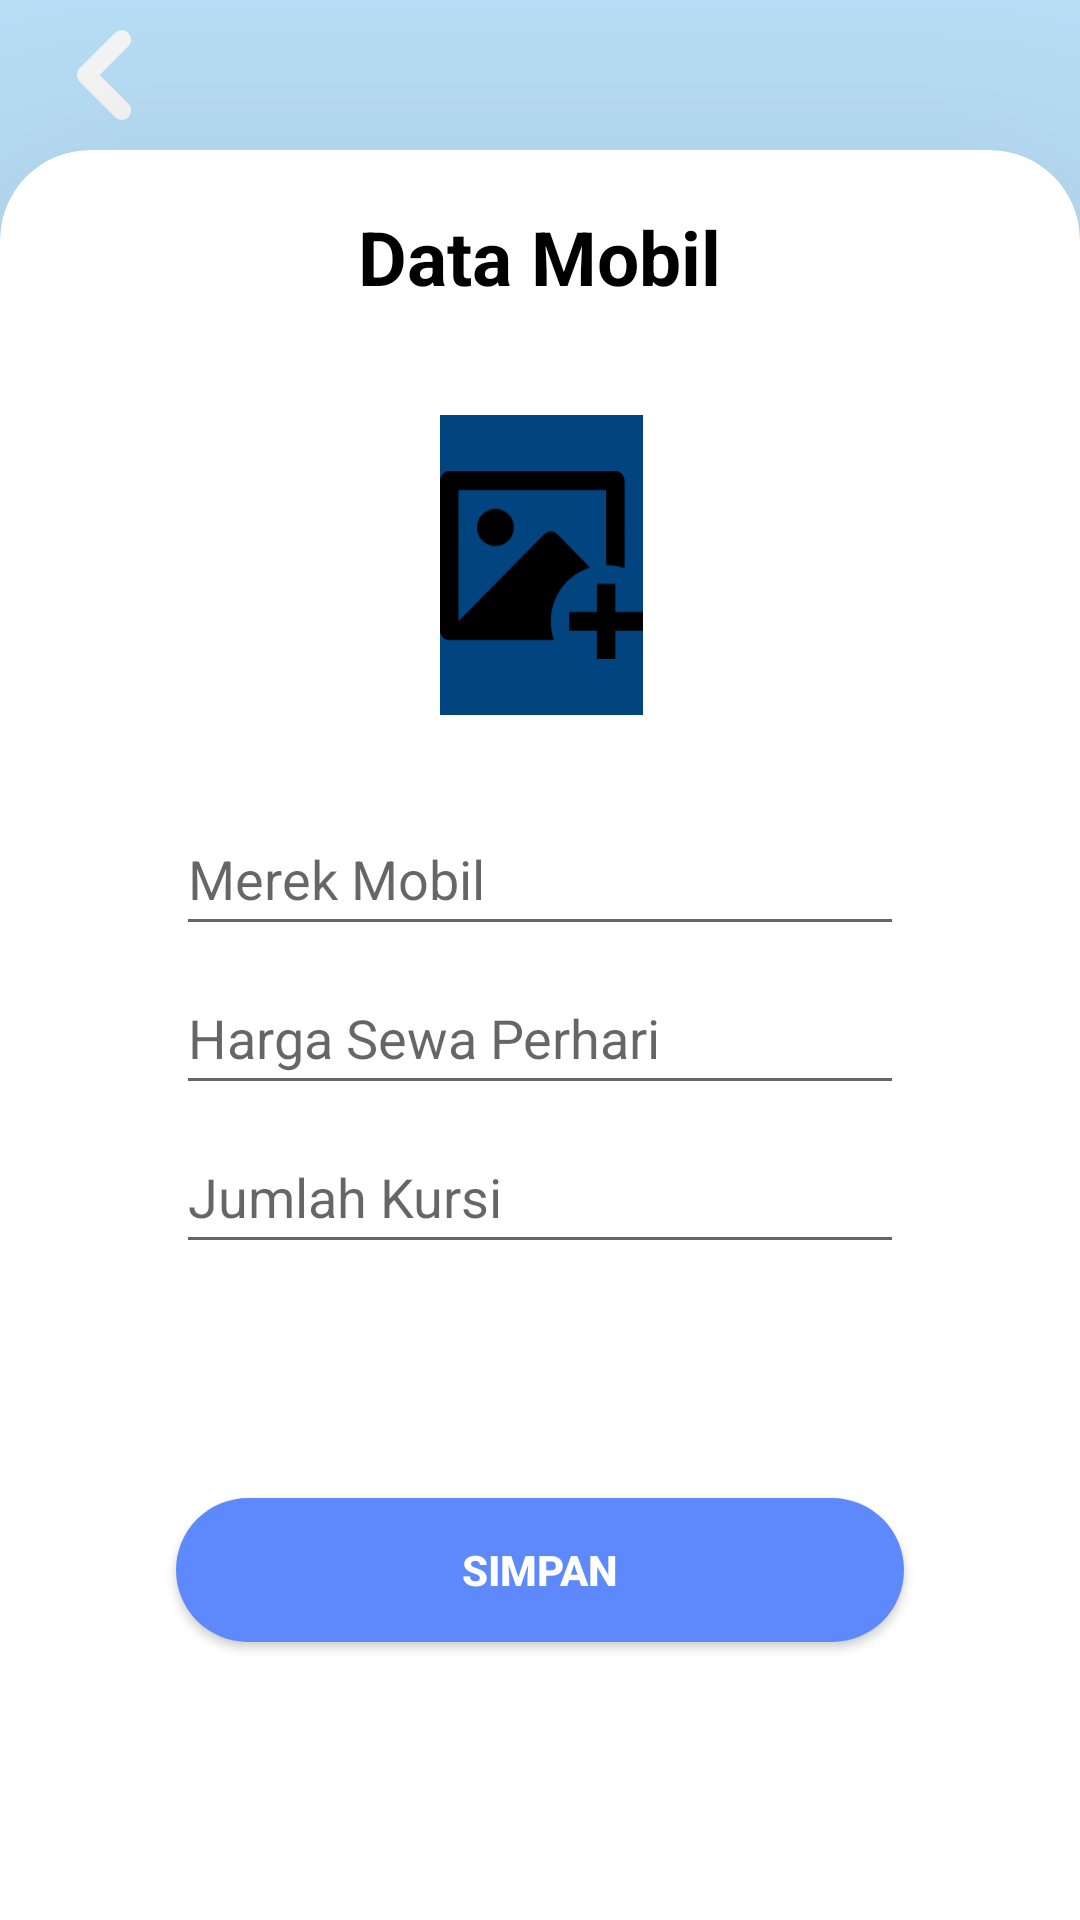

Write the Android layout XML for this screen, with the resource values it uses.
<!-- AndroidManifest.xml: application theme Theme.AdminMobile -->
<!-- res/layout/activity_tambah_data_mobil.xml -->
<?xml version="1.0" encoding="utf-8"?>
<RelativeLayout xmlns:android="http://schemas.android.com/apk/res/android"
    xmlns:app="http://schemas.android.com/apk/res-auto"
    xmlns:tools="http://schemas.android.com/tools"
    android:layout_width="match_parent"
    android:layout_height="match_parent"
    tools:context=".Mobil.TambahMobil"
    android:background="@drawable/ic_gradasibgbadan">

 <ImageButton
     android:id="@+id/back"
     android:layout_width="wrap_content"
     android:layout_height="wrap_content"
     android:layout_marginStart="10dp"
     android:background="@null"
     android:contentDescription="back"
     android:src="@drawable/iconback" />
<com.google.android.material.card.MaterialCardView
    style="@style/CustomCardViewStyle"
    android:layout_width="match_parent"
    android:layout_height="match_parent"
    android:layout_marginTop="50dp"
    android:background="@color/white">
 <RelativeLayout
     android:layout_width="match_parent"
     android:layout_height="match_parent">

  <ImageView
      android:id="@+id/addimage"
      android:layout_width="100dp"
      android:layout_height="100dp"
      android:layout_below="@id/ttambah"
      android:layout_alignParentStart="true"
      android:layout_alignParentEnd="true"
      android:layout_centerHorizontal="true"
      android:layout_marginStart="138dp"
      android:layout_marginTop="36dp"
      android:layout_marginEnd="137dp"
      android:background="@color/birma"
      android:contentDescription="addimage"
      android:src="@drawable/addimage" />

  <TextView
      android:id="@+id/ttambah"
      android:layout_width="wrap_content"
      android:layout_height="wrap_content"
      android:layout_centerHorizontal="true"
      android:layout_marginTop="10dp"
      android:text="Data Mobil"
      android:textColor="@color/black"
      android:textSize="25dp"
      android:textStyle="bold" />

  <EditText
      android:id="@+id/tMerkMobil"
      android:layout_width="match_parent"
      android:layout_height="wrap_content"
      android:layout_below="@+id/addimage"
      android:layout_centerHorizontal="true"
      android:layout_marginStart="50dp"
      android:layout_marginTop="29dp"
      android:layout_marginEnd="50dp"
      android:ems="10"
      android:inputType="text"
      android:minHeight="48dp"
      android:hint="Merek Mobil" />

  <EditText
      android:id="@+id/tHargaSewa"
      android:layout_width="match_parent"
      android:layout_height="wrap_content"
      android:layout_below="@+id/tMerkMobil"
      android:layout_centerHorizontal="true"
      android:layout_marginStart="50dp"
      android:layout_marginTop="5dp"
      android:layout_marginEnd="50dp"
      android:ems="10"
      android:inputType="number"
      android:minHeight="48dp"
      android:hint="Harga Sewa Perhari" />

  <EditText
      android:id="@+id/tJumlahKursi"
      android:layout_width="match_parent"
      android:layout_height="wrap_content"
      android:layout_below="@+id/tHargaSewa"
      android:layout_centerHorizontal="true"
      android:layout_marginStart="50dp"
      android:layout_marginTop="5dp"
      android:layout_marginEnd="50dp"
      android:ems="10"
      android:inputType="number"
      android:minHeight="48dp"
      android:hint="Jumlah Kursi" />

  <Button
      android:id="@+id/simpan"
      android:layout_width="match_parent"
      android:layout_height="wrap_content"
      android:layout_below="@+id/tJumlahKursi"
      android:layout_centerHorizontal="true"
      android:layout_marginStart="50dp"
      android:layout_marginTop="78dp"
      android:layout_marginEnd="50dp"
      android:background="@drawable/rounded_button"
      android:text="simpan"
      android:textColor="@color/white"
      android:textStyle="bold" />
 </RelativeLayout>
</com.google.android.material.card.MaterialCardView>
</RelativeLayout>
<!-- resources referenced by this layout -->
<resources>
  <color name="birma">#024480</color>
  <color name="black">#FF000000</color>
  <color name="white">#FFFFFFFF</color>
  <!-- drawable addimage (drawable) -->
  <vector xmlns:android="http://schemas.android.com/apk/res/android"
      android:width="119dp"
      android:height="110dp"
      android:viewportWidth="119"
      android:viewportHeight="110">
    <path
        android:pathData="M102.77,66V82.5H119V93.5H102.77V110H91.95V93.5H75.73V82.5H91.95V66H102.77ZM102.82,0C105.78,0 108.18,2.45 108.18,5.46V56.88C104.71,55.63 101.05,55 97.36,55V11H10.82L10.82,88L61.08,36.89C62.01,35.94 63.25,35.37 64.57,35.28C65.88,35.2 67.18,35.61 68.22,36.43L68.73,36.89L87.91,56.42C83.71,57.72 79.82,59.87 76.47,62.74C73.11,65.61 70.36,69.14 68.39,73.12C66.41,77.1 65.25,81.44 64.97,85.89C64.69,90.34 65.3,94.8 66.76,99.01L5.37,99C3.94,99 2.58,98.42 1.57,97.4C0.57,96.37 -0,94.99 0,93.54V5.46C0.01,4.02 0.58,2.63 1.58,1.61C2.59,0.59 3.95,0.01 5.37,0H102.82ZM32.45,22C35.32,22 38.08,23.16 40.1,25.22C42.13,27.28 43.27,30.08 43.27,33C43.27,35.92 42.13,38.72 40.1,40.78C38.08,42.84 35.32,44 32.45,44C29.59,44 26.83,42.84 24.8,40.78C22.78,38.72 21.64,35.92 21.64,33C21.64,30.08 22.78,27.28 24.8,25.22C26.83,23.16 29.59,22 32.45,22Z"
        android:fillColor="#000000"/>
  </vector>
  <!-- drawable ic_gradasibgbadan (drawable) -->
  <?xml version="1.0" encoding="utf-8"?>
  <shape xmlns:android="http://schemas.android.com/apk/res/android">
      <solid android:color="#BEE6FF" />
      <corners android:radius="0dp" />
  </shape>
  <!-- drawable rounded_button (drawable) -->
  <?xml version="1.0" encoding="utf-8"?>
  <shape xmlns:android="http://schemas.android.com/apk/res/android">
      <solid android:color="#5D89FC" />
      <corners android:radius="60dp" />
  </shape>
  <style name="CustomCardViewStyle" parent="Theme.AdminMobile">
          <item name="cardElevation">100dp</item>
          <item name="shapeAppearanceOverlay">@style/ShapeAppearanceOverlay_card_custom_corners</item>
      </style>
  <style name="Theme.AdminMobile" parent="Theme.MaterialComponents.DayNight.NoActionBar">
          
          <item name="colorPrimary">@color/birma</item>
          <item name="colorPrimaryVariant">@color/birma</item>
          <item name="colorOnPrimary">@color/white</item>
          
          <item name="colorSecondary">@color/birmu</item>
          <item name="colorSecondaryVariant">@color/birmu</item>
          <item name="colorOnSecondary">@color/black</item>
          
          <item name="android:statusBarColor">?attr/colorPrimaryVariant</item>
          
  
      </style>
  <style name="ShapeAppearanceOverlay_card_custom_corners" parent="">
          <item name="cornerFamily">rounded</item>
          <item name="cornerSizeTopRight">30dp</item>
          <item name="cornerSizeTopLeft">30dp</item>
          <item name="cornerSizeBottomRight">0dp</item>
          <item name="cornerSizeBottomLeft">0dp</item>
      </style>
  <color name="birmu">#00A3FF</color>
</resources>
